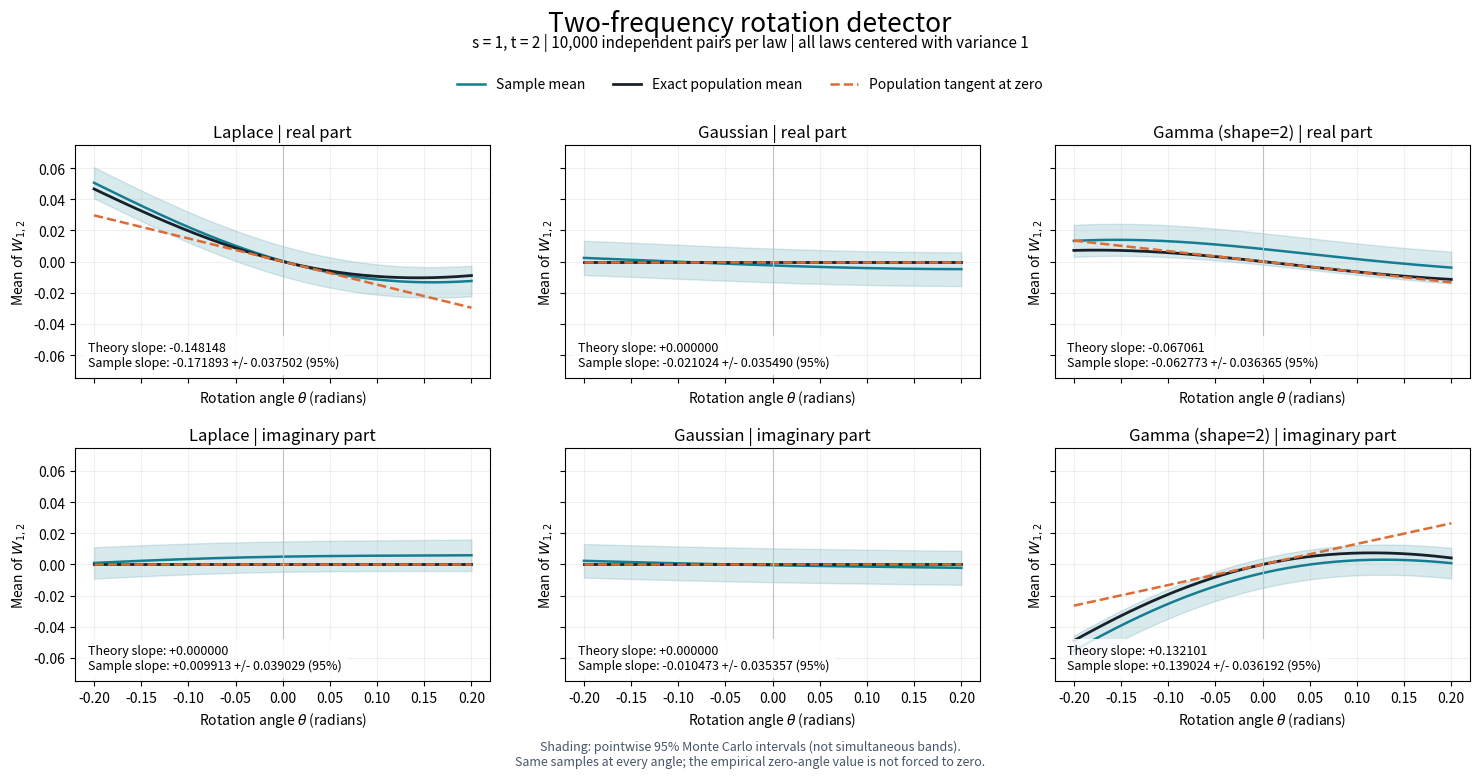
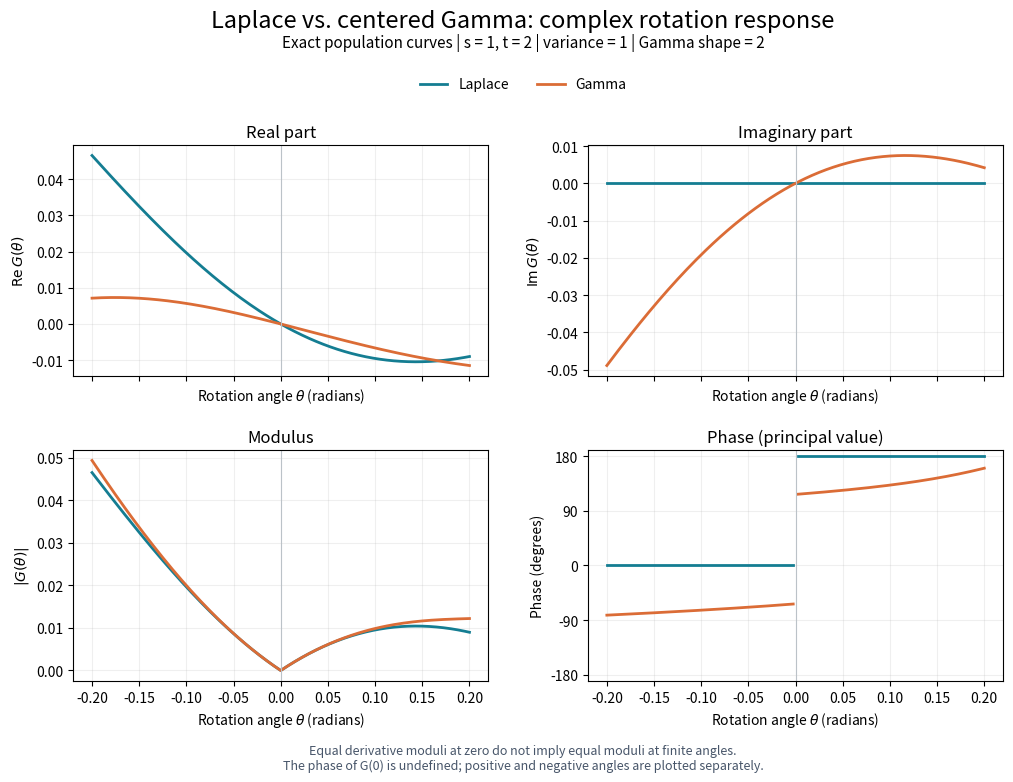

Write the Python code that produced these figures, in order.
"""Monte Carlo check of the centered two-frequency rotation detector.

Run: python3 scripts/fourier_rotation_demo.py
Dependencies: numpy, matplotlib. Output: experiments/fourier_rotation/.
Each observation is an independent pair (X1, X2); all laws have variance 1.
Gamma uses X = (Y - 2) / sqrt(2), where Y ~ Gamma(shape=2, scale=1).
"""

import argparse
import json
import os
from pathlib import Path
import tempfile

os.environ.setdefault(
    "MPLCONFIGDIR", str(Path(tempfile.gettempdir()) / "no-gauss-matplotlib")
)
import matplotlib

matplotlib.use("Agg")
import matplotlib.pyplot as plt
import numpy as np


def exact_mean(theta, s, t, phi):
    """E W for (X1 cos(theta)-X2 sin(theta), X1 sin(theta)+X2 cos(theta))."""
    c, z = np.cos(theta), np.sin(theta)
    joint = phi(s * c + t * z) * phi(-s * z + t * c)
    marginal_1 = phi(s * c) * phi(-s * z)
    marginal_2 = phi(t * z) * phi(t * c)
    return joint - phi(t) * marginal_1 - phi(s) * marginal_2 + phi(s) * phi(t)


def main():
    parser = argparse.ArgumentParser(description=__doc__)
    parser.add_argument("--pairs", type=int, default=10_000)
    parser.add_argument("--seed", type=int, default=20260904)
    parser.add_argument("--output", type=Path, default=Path("experiments/fourier_rotation"))
    args = parser.parse_args()
    if args.pairs < 2:
        parser.error("--pairs must be at least 2")
    args.output.mkdir(parents=True, exist_ok=True)

    rng = np.random.default_rng(args.seed)
    s, t = 1.0, 2.0
    angles = np.linspace(-0.2, 0.2, 161)
    gamma_shape = 2.0

    def gamma_phi(u):
        return np.exp(-1j * np.sqrt(gamma_shape) * u) * (
            1 - 1j * u / np.sqrt(gamma_shape)
        ) ** (-gamma_shape)

    laws = {
        "Laplace": (
            lambda u: 1.0 / (1.0 + u**2 / 2.0),
            lambda u: -u / (1.0 + u**2 / 2.0) ** 2,
            lambda: rng.laplace(scale=1 / np.sqrt(2), size=(args.pairs, 2)),
        ),
        "Gaussian": (
            lambda u: np.exp(-u**2 / 2.0),
            lambda u: -u * np.exp(-u**2 / 2.0),
            lambda: rng.normal(size=(args.pairs, 2)),
        ),
        "Gamma": (
            gamma_phi,
            lambda u: -u * gamma_phi(u) / (1 - 1j * u / np.sqrt(gamma_shape)),
            lambda: (rng.gamma(shape=gamma_shape, size=(args.pairs, 2)) - gamma_shape)
            / np.sqrt(gamma_shape),
        ),
    }
    fig, axes = plt.subplots(2, len(laws), figsize=(6 * len(laws), 8),
                             sharex=True, sharey=True)
    summary = {"pairs_per_law": args.pairs, "seed": args.seed, "s": s, "t": t}
    extent = 0.0
    population_curves = {}

    for column, (name, (phi, dphi, sample)) in enumerate(laws.items()):
        x, y = sample().T

        def features(theta):
            c, z = np.cos(theta), np.sin(theta)
            return (np.exp(1j * s * (c * x - z * y)) - phi(s)) * (
                np.exp(1j * t * (z * x + c * y)) - phi(t)
            )

        # Reuse the same pairs at every angle. Center using the TRUE phi;
        # do not subtract the empirical intercept or recenter the samples.
        values = np.array([features(theta) for theta in angles])
        means = values.mean(axis=1)
        standard_errors = np.array([
            values.real.std(axis=1, ddof=1), values.imag.std(axis=1, ddof=1)
        ]) / np.sqrt(args.pairs)
        theoretical = exact_mean(angles, s, t, phi)
        population_curves[name] = theoretical
        response = t * dphi(s) * phi(t) - s * phi(s) * dphi(t)

        # Differentiate each sampled W at zero, rather than fitting a line
        # across a finite interval where the population curve is nonlinear.
        ex, ey = np.exp(1j * s * x), np.exp(1j * t * y)
        derivative_samples = (
            -1j * s * y * ex * (ey - phi(t))
            + 1j * t * x * ey * (ex - phi(s))
        )
        slope = derivative_samples.mean()
        slope_se = np.array([
            derivative_samples.real.std(ddof=1), derivative_samples.imag.std(ddof=1)
        ]) / np.sqrt(args.pairs)
        intercept = features(0).mean()
        step = 1e-5
        empirical_fd = (features(step).mean() - features(-step).mean()) / (2 * step)
        theoretical_fd = (
            exact_mean(step, s, t, phi) - exact_mean(-step, s, t, phi)
        ) / (2 * step)

        summary[name] = {
            "theoretical_slope": [float(np.real(response)), float(np.imag(response))],
            "theoretical_slope_modulus": float(abs(response)),
            "theoretical_slope_phase_degrees": (
                float(np.degrees(np.angle(response))) if abs(response) > 1e-12 else None
            ),
            "empirical_intercept": [float(intercept.real), float(intercept.imag)],
            "empirical_slope": [float(slope.real), float(slope.imag)],
            "empirical_slope_modulus": float(abs(slope)),
            "empirical_slope_phase_degrees": float(np.degrees(np.angle(slope))),
            "slope_standard_error": slope_se.tolist(),
            "empirical_derivative_check_error": float(abs(empirical_fd - slope)),
            "theoretical_derivative_check_error": float(abs(theoretical_fd - response)),
            "max_abs_theoretical_mean": float(np.max(np.abs(theoretical))),
        }
        if name == "Gamma":
            summary[name]["shape"] = gamma_shape
            summary[name]["standardization"] = "X = (Y - shape) / sqrt(shape), Y ~ Gamma(shape, 1)"
        print(f"\n{name}: {args.pairs:,} independent pairs; variance = 1")
        print(f"  Theory: G(0) = 0, G'(0) = "
              f"{np.real(response):+.9f} {np.imag(response):+.9f}j")
        print(f"  Sample G(0): {intercept.real:+.6f} {intercept.imag:+.6f}j")
        print(f"  Sample slope, real: {slope.real:+.6f} +/- {1.96 * slope_se[0]:.6f} (95%)")
        print(f"  Sample slope, imag: {slope.imag:+.6f} +/- {1.96 * slope_se[1]:.6f} (95%)")
        print(f"  Derivative checks: sample {abs(empirical_fd - slope):.2e}, "
              f"theory {abs(theoretical_fd - response):.2e}")

        np.savetxt(
            args.output / f"{name.lower()}_curve.csv",
            np.column_stack((angles, means.real, means.imag, *standard_errors,
                             np.real(theoretical), np.imag(theoretical))),
            delimiter=",",
            header="theta,empirical_real,empirical_imag,se_real,se_imag,theoretical_real,theoretical_imag",
            comments="",
        )
        for row, component in enumerate((np.real, np.imag)):
            ax = axes[row, column]
            estimate, se = component(means), standard_errors[row]
            ax.fill_between(angles, estimate - 1.96 * se, estimate + 1.96 * se,
                            color="#147d92", alpha=0.16)
            ax.plot(angles, estimate, color="#147d92", lw=1.8, label="Sample mean")
            ax.plot(angles, component(theoretical), color="#17212b", lw=2,
                    label="Exact population mean")
            ax.plot(angles, component(response) * angles, color="#db6c36", lw=1.8,
                    ls="--", label="Population tangent at zero")
            ax.axvline(0, color="#bbc2c8", lw=0.8)
            ax.grid(alpha=0.18)
            label = "Gamma (shape=2)" if name == "Gamma" else name
            ax.set_title(f"{label} | {'real' if row == 0 else 'imaginary'} part")
            ax.set_xlabel(r"Rotation angle $\theta$ (radians)")
            ax.set_ylabel(r"Mean of $W_{1,2}$")
            ax.text(0.03, 0.05,
                    f"Theory slope: {component(response):+.6f}\n"
                    f"Sample slope: {component(slope):+.6f} "
                    f"+/- {1.96 * slope_se[row]:.6f} (95%)",
                    transform=ax.transAxes, fontsize=9,
                    bbox={"facecolor": "white", "edgecolor": "none", "alpha": 0.85})
            extent = max(extent, float(np.max(np.abs(estimate) + 1.96 * se)),
                         float(np.max(np.abs(theoretical))))

    # Identical axis scales make the Gaussian/non-Gaussian comparison fair.
    axes[0, 0].set_ylim(-1.15 * extent, 1.15 * extent)
    fig.suptitle("Two-frequency rotation detector", fontsize=19, y=0.98)
    fig.text(0.5, 0.932, f"s = 1, t = 2 | {args.pairs:,} independent pairs per law | "
             "all laws centered with variance 1", ha="center", fontsize=11)
    fig.legend(*axes[0, 0].get_legend_handles_labels(), loc="upper center",
               bbox_to_anchor=(0.5, 0.91), ncol=3, frameon=False)
    fig.text(0.5, 0.035,
             "Shading: pointwise 95% Monte Carlo intervals (not simultaneous bands).\n"
             "Same samples at every angle; the empirical zero-angle value is not forced to zero.",
             ha="center", fontsize=9, color="#475569")
    fig.subplots_adjust(top=0.81, bottom=0.14, hspace=0.30, wspace=0.18)
    plot_path = args.output / "fourier_rotation.png"
    fig.savefig(plot_path, dpi=180, facecolor="white")
    plt.close(fig)
    (args.output / "summary.json").write_text(json.dumps(summary, indent=2) + "\n")
    print(f"\nPlot: {plot_path}")

    # Compare the full population response, distinct from its derivative at zero.
    fig, axes = plt.subplots(2, 2, figsize=(12, 8), sharex=True)
    comparisons = [
        ("Real part", np.real, r"$\mathrm{Re}\,G(\theta)$"),
        ("Imaginary part", np.imag, r"$\mathrm{Im}\,G(\theta)$"),
        ("Modulus", np.abs, r"$|G(\theta)|$"),
        ("Phase (principal value)", lambda z: np.degrees(np.angle(z)), "Phase (degrees)"),
    ]
    for ax, (title, component, ylabel) in zip(axes.flat, comparisons):
        for name, color in (("Laplace", "#147d92"), ("Gamma", "#db6c36")):
            curve = population_curves[name]
            plotted = component(curve)
            if title.startswith("Phase"):
                # G(0) = 0: its phase is undefined, not zero.
                plotted = np.where(np.abs(curve) > 1e-12, plotted, np.nan)
            ax.plot(angles, plotted, lw=2, color=color, label=name)
        ax.set_title(title)
        ax.set_xlabel(r"Rotation angle $\theta$ (radians)")
        ax.set_ylabel(ylabel)
        ax.axvline(0, color="#bbc2c8", lw=0.8)
        ax.grid(alpha=0.2)
    axes[1, 1].set_yticks([-180, -90, 0, 90, 180])
    axes[1, 1].set_ylim(-190, 190)
    fig.suptitle("Laplace vs. centered Gamma: complex rotation response", fontsize=17, y=0.98)
    fig.text(0.5, 0.932, "Exact population curves | s = 1, t = 2 | variance = 1 | Gamma shape = 2",
             ha="center", fontsize=11)
    fig.legend(*axes[0, 0].get_legend_handles_labels(), loc="upper center",
               bbox_to_anchor=(0.5, 0.91), ncol=2, frameon=False)
    fig.text(0.5, 0.03,
             "Equal derivative moduli at zero do not imply equal moduli at finite angles.\n"
             "The phase of G(0) is undefined; positive and negative angles are plotted separately.",
             ha="center", fontsize=9, color="#475569")
    fig.subplots_adjust(top=0.81, bottom=0.14, hspace=0.32, wspace=0.24)
    comparison_path = args.output / "laplace_gamma_comparison.png"
    fig.savefig(comparison_path, dpi=180, facecolor="white")
    plt.close(fig)
    print(f"Comparison: {comparison_path}")


if __name__ == "__main__":
    main()
